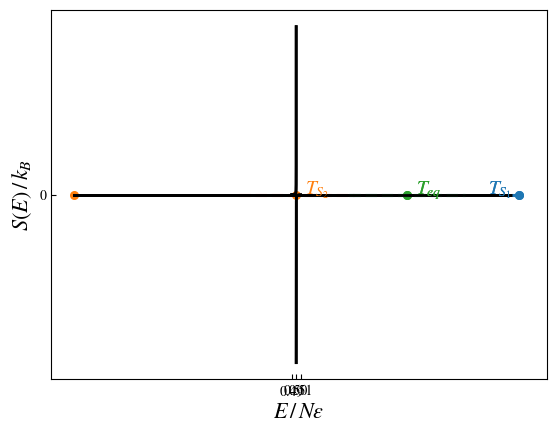

Write Python code to recreate this figure.
import numpy as np 
from matplotlib import pyplot as plt 
import matplotlib
matplotlib.rcParams['mathtext.fontset'] = 'stix'
matplotlib.rcParams['font.family'] = 'STIXGeneral'

def T(E, N=1):
    return 1/np.log(((1-E)/E))

def S(E):
    return np.log(1/(1-E)) + E*np.log((1-E)/E)

Evals1 = np.linspace(0.49, 0.49999, 1000)
Evals2 = np.linspace(0.50001, 0.51, 1000)

plt.plot(Evals1, T(Evals1), 'black', linewidth=2.0)
plt.plot(Evals2, T(Evals2), 'black', linewidth=2.0)
plt.xlabel(r'$E/N\epsilon$', fontsize=16)
plt.ylabel(r'$\epsilon T \, / \, k_b$', fontsize=16)
ax = plt.gca()
ax.set_xticks([0.49, 0.5, 0.51])
ax.set_yticks([0])
ax.tick_params(axis='both', direction='in', bottom=True, top=False, left=True, right=False, labelbottom=True, labelleft=True)
plt.show()

Evals = np.linspace(1e-10, 1 - 1e-12, 1000)
plt.plot(Evals, S(Evals), 'black', linewidth=2.0)
t1=len(Evals)-1
t2=int(len(Evals)/2)
t3=int((t1+t2)/2)
plt.scatter(Evals[t3], S(Evals[t3]), color='C2', s=30)
plt.text(Evals[t3+20], S(Evals[t3]),"$T_{eq}$",color='C2', fontsize=14)
plt.scatter(Evals[t1], S(Evals[t1]), color='C0', s=30)
plt.text(Evals[t1]-0.07, S(Evals[t1]),"$T_{S_1}$",color='C0', fontsize=14)
plt.scatter(Evals[t2], S(Evals[t2]), color='C1', s=30)
plt.text(Evals[t2+20], S(Evals[t2]-0.15),"$T_{S_2}$",color='C1', fontsize=14)
dx = Evals[1]-Evals[0]
dydx = np.gradient(S(Evals), dx)
print(dydx[t1])
deltaT=130

plt.plot(Evals[t2-deltaT:t2+deltaT],dydx[t2]*Evals[t2-deltaT:t2+deltaT]+ S(Evals[t2])-dydx[t2]*Evals[t2],'--',color='red', linewidth=2.2)
Evals = np.append(Evals, np.linspace(1, 2, 1000))
plt.plot(Evals[t3-deltaT:t3+deltaT],dydx[t3]*Evals[t3-deltaT:t3+deltaT]+ S(Evals[t3])-dydx[t3]*Evals[t3],'--',color='blue', linewidth=2.2)
plt.plot(Evals[t1-15:t1+15], dydx[t1]*Evals[t1-15:t1+15] + S(Evals[t1])-dydx[t1]*Evals[t1],'--',color='C0', linewidth=2.2)
plt.xlabel(r'$E \, / \, N\epsilon$', fontsize=16)
plt.ylabel(r'$S(E) \, / \, k_B$', fontsize=16)
ax = plt.gca()
#ax.set_xticks([0.49, 0.5, 0.51])
#ax.set_yticks([0])
ax.tick_params(axis='both', direction='in', bottom=True, top=False, left=True, right=False, labelbottom=True, labelleft=True)
plt.show()

################################################################

Evals = np.linspace(1e-10, 1 - 1e-12, 1000)
plt.plot(Evals, S(Evals), 'black', linewidth=2.0)
t1=len(Evals)-1
t2=int(len(Evals)/2)
t3=int((t1+t2)/2)

plt.scatter(Evals[t3], S(Evals[t3]), color='C2', s=30)
plt.text(Evals[t3+20], S(Evals[t3]),"$T_{eq}$",color='C2', fontsize=14)
dx = Evals[1]-Evals[0]
dydx = np.gradient(S(Evals), dx)
deltaT=130

Evals = np.append(Evals, np.linspace(1, 2, 1000))
plt.plot(Evals[t3-deltaT:t3+deltaT],dydx[t3]*Evals[t3-deltaT:t3+deltaT]+ S(Evals[t3])-dydx[t3]*Evals[t3],'--',color='C2', linewidth=2.2)
plt.xlabel(r'$E \, / \, 2N\epsilon$', fontsize=16)
plt.ylabel(r'$S(E) \, / \, k_B$', fontsize=16)
ax = plt.gca()
#ax.set_xticks([0.49, 0.5, 0.51])
#ax.set_yticks([0])
ax.tick_params(axis='both', direction='in', bottom=True, top=False, left=True, right=False, labelbottom=True, labelleft=True)
plt.show()

#####################################################################à

Evals1 = np.linspace(0.49, 0.49999, 1000)
Evals2 = np.linspace(0.50001, 0.51, 1000)

plt.plot(Evals1, T(Evals1), 'black', linewidth=2.0)
plt.plot(Evals2, T(Evals2), 'black', linewidth=2.0)
plt.xlabel(r'$E/N\epsilon$', fontsize=16)
plt.ylabel(r'$\epsilon T \, / \, k_b$', fontsize=16)
ax = plt.gca()
ax.set_xticks([0.49, 0.5, 0.51])
ax.set_yticks([0])
ax.tick_params(axis='both', direction='in', bottom=True, top=False, left=True, right=False, labelbottom=True, labelleft=True)
plt.show()

Evals = np.linspace(1e-10, 1 - 1e-12, 1000)
plt.plot(Evals, S(Evals), 'black', linewidth=2.0)
t1=len(Evals)-1
t2=0
t3=int((t1+t2)/2)
plt.scatter(Evals[t1], S(Evals[t1]), color='C0', s=30)
plt.text(Evals[t1]-0.07, S(Evals[t1]),"$T_{S_1}$",color='C0', fontsize=14)
plt.scatter(Evals[t2], S(Evals[t2]), color='C1', s=30)
plt.text(Evals[t2+20], S(Evals[t2]-0.15),"$T_{S_2}$",color='C1', fontsize=14)
dx = Evals[1]-Evals[0]
dydx = np.gradient(S(Evals), dx)
print(dydx[t1])
deltaT=130

plt.plot(Evals[t2-deltaT:t2+deltaT],dydx[t2]*Evals[t2-deltaT:t2+deltaT]+ S(Evals[t2])-dydx[t2]*Evals[t2],'--',color='C1', linewidth=2.2)
Evals = np.append(Evals, np.linspace(1, 2, 1000))
plt.plot(Evals[t1-15:t1+15], dydx[t1]*Evals[t1-15:t1+15] + S(Evals[t1])-dydx[t1]*Evals[t1],'--',color='C0', linewidth=2.2)
plt.xlabel(r'$E \, / \, N\epsilon$', fontsize=16)
plt.ylabel(r'$S(E) \, / \, k_B$', fontsize=16)
ax = plt.gca()
#ax.set_xticks([0.49, 0.5, 0.51])
#ax.set_yticks([0])
ax.tick_params(axis='both', direction='in', bottom=True, top=False, left=True, right=False, labelbottom=True, labelleft=True)
plt.show()